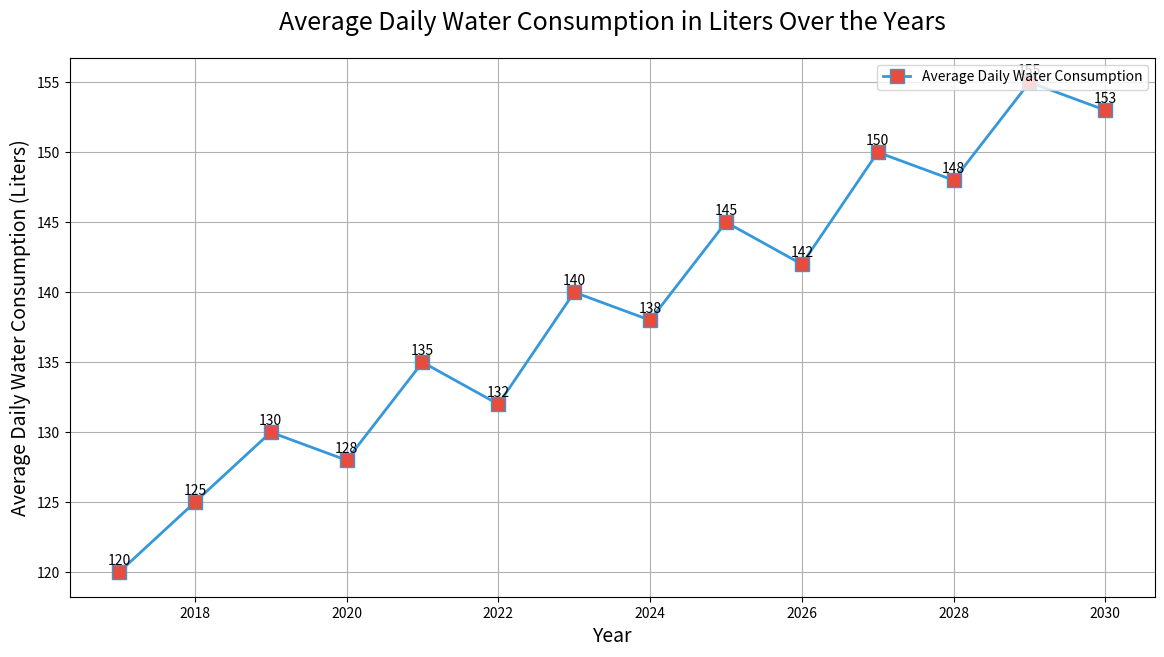

Python code for this plot:

import matplotlib.pyplot as plt

# Given data
data = [
    {'Year': 2017, 'Average Daily Water Consumption (Liters)': 120},
    {'Year': 2018, 'Average Daily Water Consumption (Liters)': 125},
    {'Year': 2019, 'Average Daily Water Consumption (Liters)': 130},
    {'Year': 2020, 'Average Daily Water Consumption (Liters)': 128},
    {'Year': 2021, 'Average Daily Water Consumption (Liters)': 135},
    {'Year': 2022, 'Average Daily Water Consumption (Liters)': 132},
    {'Year': 2023, 'Average Daily Water Consumption (Liters)': 140},
    {'Year': 2024, 'Average Daily Water Consumption (Liters)': 138},
    {'Year': 2025, 'Average Daily Water Consumption (Liters)': 145},
    {'Year': 2026, 'Average Daily Water Consumption (Liters)': 142},
    {'Year': 2027, 'Average Daily Water Consumption (Liters)': 150},
    {'Year': 2028, 'Average Daily Water Consumption (Liters)': 148},
    {'Year': 2029, 'Average Daily Water Consumption (Liters)': 155},
    {'Year': 2030, 'Average Daily Water Consumption (Liters)': 153}
]

# Extracting Years and Average Daily Water Consumption from the data
years = [item['Year'] for item in data]
water_consumption = [item['Average Daily Water Consumption (Liters)'] for item in data]

# Creating the plot
plt.figure(figsize=(14, 7))  # Adjust size as needed

# Plotting the data
plt.plot(years, water_consumption, color='#3498db', linestyle='-', marker='s', 
         markerfacecolor='#e74c3c', markersize=10, linewidth=2, 
         label='Average Daily Water Consumption')

# Adding titles and labels
plt.title('Average Daily Water Consumption in Liters Over the Years', fontsize=18, pad=20)
plt.xlabel('Year', fontsize=14)
plt.ylabel('Average Daily Water Consumption (Liters)', fontsize=14)

# Adding grid
plt.grid(True)

# Adding legend
plt.legend(loc='upper right')

# Adding annotations
for i, txt in enumerate(water_consumption):
    plt.annotate(txt, (years[i], water_consumption[i]), textcoords="offset points", xytext=(0,5), ha='center')

# Displaying the plot
plt.show()
